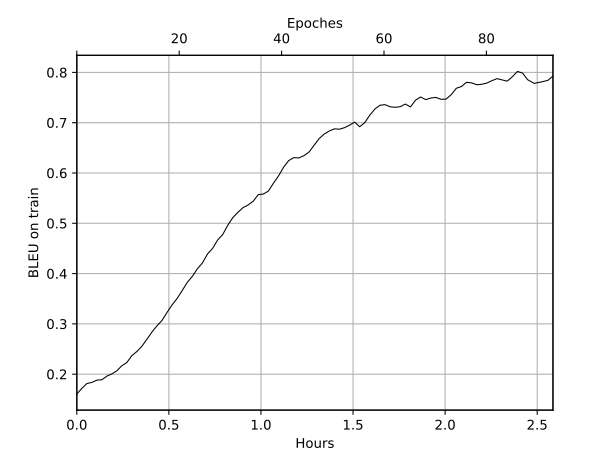

Values plotted in this chart, from the file beside it:
Wall time, Step, Value
1573743319, 0, 0.1606
1573743417, 1, 0.1717
1573743515, 2, 0.1813
1573743613, 3, 0.1836
1573743712, 4, 0.1882
1573743810, 5, 0.1889
1573743907, 6, 0.1961
1573744004, 7, 0.2005
1573744102, 8, 0.2068
1573744200, 9, 0.2168
1573744298, 10, 0.2232
1573744395, 11, 0.237
1573744494, 12, 0.2452
1573744592, 13, 0.2556
1573744690, 14, 0.2695
1573744788, 15, 0.2838
1573744886, 16, 0.2961
1573744984, 17, 0.3068
1573745082, 18, 0.3227
1573745181, 19, 0.3377
1573745280, 20, 0.3505
1573745379, 21, 0.3662
1573745478, 22, 0.3825
1573745577, 23, 0.3944
1573745676, 24, 0.4095
1573745775, 25, 0.4212
1573745874, 26, 0.439
1573745973, 27, 0.45
1573746072, 28, 0.4667
1573746172, 29, 0.4777
1573746271, 30, 0.4961
1573746370, 31, 0.5114
1573746469, 32, 0.5219
1573746567, 33, 0.531
1573746667, 34, 0.5364
1573746767, 35, 0.5439
1573746866, 36, 0.5571
1573746965, 37, 0.5581
1573747065, 38, 0.5641
1573747163, 39, 0.5798
1573747262, 40, 0.5942
1573747362, 41, 0.6116
1573747461, 42, 0.6246
1573747560, 43, 0.6305
1573747659, 44, 0.6299
1573747758, 45, 0.6344
1573747859, 46, 0.6416
1573747959, 47, 0.6553
1573748058, 48, 0.6685
1573748157, 49, 0.6776
1573748256, 50, 0.6836
1573748355, 51, 0.6877
1573748454, 52, 0.6871
1573748552, 53, 0.6901
1573748651, 54, 0.6952
1573748750, 55, 0.7012
1573748849, 56, 0.6919
1573748949, 57, 0.7002
1573749048, 58, 0.7153
1573749147, 59, 0.7274
... 34 more rows
